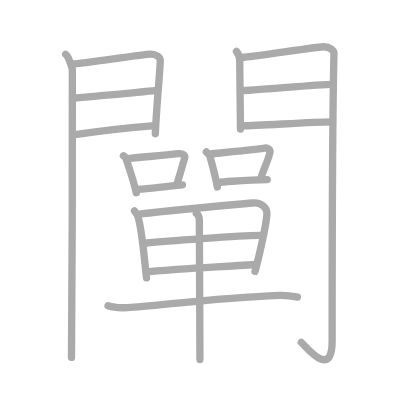
t = 0.00 s
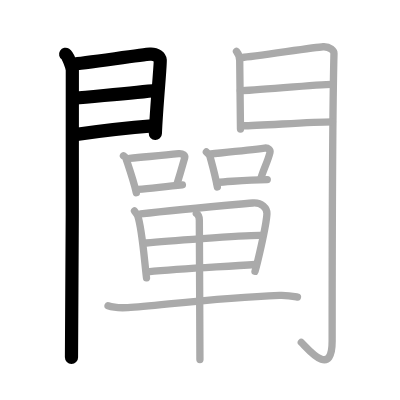
t = 4.00 s
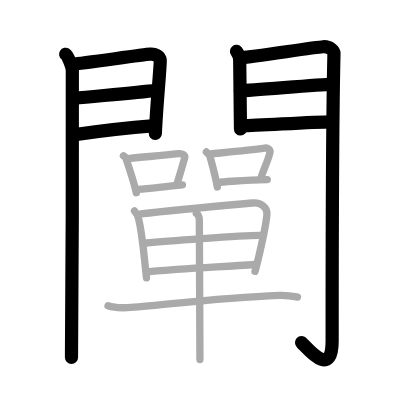
t = 8.00 s
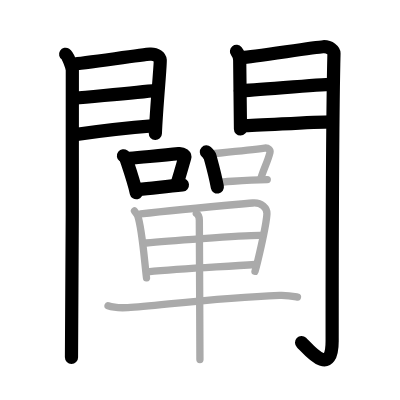
t = 12.00 s
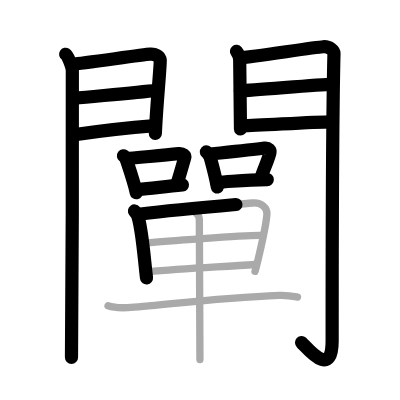
t = 15.50 s
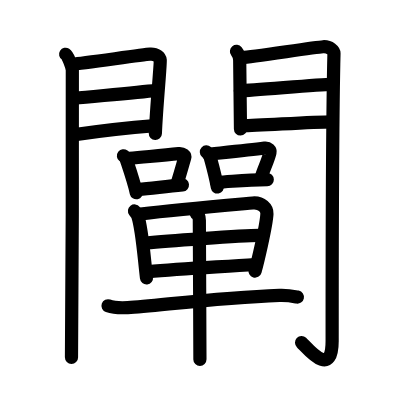
t = 20.00 s

The animated SVG that drew these frames (rendered in a browser with its animation timeline set to each time). Animation: 20 SMIL elements (animate=20); one cycle of 20.00 s.

<?xml version="1.0" standalone="no"?>
<!DOCTYPE svg PUBLIC "-//W3C//DTD SVG 1.1//EN"   "http://www.w3.org/Graphics/SVG/1.1/DTD/svg11.dtd">
<svg width="400px" height="400px"  version="1.1" xmlns="http://www.w3.org/2000/svg">
  <defs>
    <marker id="Triangle" viewBox="0 0 10 10" refX="0" refY="5" markerUnits="strokeWidth" markerWidth="3" style="stroke-opacity:0%;fill:#aaaaaa;" markerHeight="2" orient="auto">
      <path d="M 0 0 L 10 5 L 0 10 z" />
    </marker>
    
    <marker id="Arrow" viewBox="0 0 10 10" refX="5" refY="5" markerUnits="strokeWidth" markerWidth="1.8" style="stroke-opacity:0%;fill:#770000;" markerHeight="2" orient="auto">
      <path d="M 0 4 L 6 4 L 4 1 L 10 5 L 4 9 L 6 6 L 0 6 z" />
        <circle cx="5" cy="5" r="5" />
      </marker>
    
    <marker id="TriangleRed" viewBox="0 0 10 10" refX="0" refY="5" markerUnits="strokeWidth" markerWidth="3" style="stroke-opacity:0%;fill:#CC0000;" markerHeight="2" orient="auto">
      <path d="M 0 0 L 10 5 L 0 10 z" />
    </marker>
    
    <marker id="ArrowRed" viewBox="0 0 10 10" refX="5" refY="5" markerUnits="strokeWidth" markerWidth="1.8" style="stroke-opacity:0%;fill:#CC0000;" markerHeight="2" orient="auto">
      <path d="M 0 4 L 6 4 L 4 1 L 10 5 L 4 9 L 6 6 L 0 6 z" />
        <circle cx="5" cy="5" r="5" />
      </marker>
    
  </defs>
  
  <path style="fill:#ffffff; fill-opacity:100%; fill-rule:evenodd; stroke-width:0;" d="M 0 0 L 400px 0 L 400px 400px L 0 400px L 0 0" />

  <g transform="scale(3.6697247706422 3.6697247706422)">
<path style="fill:none; fill-opacity:0%; fill-rule:evenodd; stroke:#aaaaaa; stroke-opacity:100%; stroke-width: 1.5pt; stroke-linejoin:round; stroke-linecap:round;" d="M17.89 14.79c0.7 0.44 1.68 3.32 1.82 4.2c0.14 0.89-0.09 72.86-0.23 78.4"></path>
<path style="fill:none; fill-opacity:0%; fill-rule:evenodd; stroke:#aaaaaa; stroke-opacity:100%; stroke-width: 1.5pt; stroke-linejoin:round; stroke-linecap:round;" d="M19.9 17.45c2.32-0.1 18.88-2.56 21-2.68c1.76-0.1 2.68 0.87 2.76 1.63c0.13 1.17-1.01 12.17-1.33 20.04"></path>
<path style="fill:none; fill-opacity:0%; fill-rule:evenodd; stroke:#aaaaaa; stroke-opacity:100%; stroke-width: 1.5pt; stroke-linejoin:round; stroke-linecap:round;" d="M20.31 26.76c5.71-0.56 16.85-1.52 22.35-2.13"></path>
<path style="fill:none; fill-opacity:0%; fill-rule:evenodd; stroke:#aaaaaa; stroke-opacity:100%; stroke-width: 1.5pt; stroke-linejoin:round; stroke-linecap:round;" d="M19.9 36.76c7.73-1.1 14.72-1.93 21.56-2.44"></path>
<path style="fill:none; fill-opacity:0%; fill-rule:evenodd; stroke:#aaaaaa; stroke-opacity:100%; stroke-width: 1.5pt; stroke-linejoin:round; stroke-linecap:round;" d="M64.44 14.01c0.44 0.55 0.88 1.74 0.88 2.48c0 0.74 0.21 18.31 0.21 18.67"></path>
<path style="fill:none; fill-opacity:0%; fill-rule:evenodd; stroke:#aaaaaa; stroke-opacity:100%; stroke-width: 1.5pt; stroke-linejoin:round; stroke-linecap:round;" d="M66.05 15.66c2.49-0.11 19.71-2.79 21.99-2.92c1.9-0.11 2.98 1.15 2.97 1.8c-0.49 19.46-0.5 64.29-0.5 78.4c0 10.56-6.95 1.66-8.4 0.36"></path>
<path style="fill:none; fill-opacity:0%; fill-rule:evenodd; stroke:#aaaaaa; stroke-opacity:100%; stroke-width: 1.5pt; stroke-linejoin:round; stroke-linecap:round;" d="M65.49 24.72c3.38 0 21.09-1.74 24.9-1.74"></path>
<path style="fill:none; fill-opacity:0%; fill-rule:evenodd; stroke:#aaaaaa; stroke-opacity:100%; stroke-width: 1.5pt; stroke-linejoin:round; stroke-linecap:round;" d="M66.05 34.26c4.99 0 18.09-1.06 24.55-1.06"></path>
<path style="fill:none; fill-opacity:0%; fill-rule:evenodd; stroke:#aaaaaa; stroke-opacity:100%; stroke-width: 1.5pt; stroke-linejoin:round; stroke-linecap:round;" d="M33.64 42.45c0.26 0.2 0.56 0.35 0.64 0.61c0.74 2.27 2.11 6.12 2.86 9.45"></path>
<path style="fill:none; fill-opacity:0%; fill-rule:evenodd; stroke:#aaaaaa; stroke-opacity:100%; stroke-width: 1.5pt; stroke-linejoin:round; stroke-linecap:round;" d="M35.27 43.17c4.83-0.48 8.99-0.83 13.44-1.31c1.12-0.12 1.79 0.56 1.63 1.11c-0.67 2.29-0.92 3.34-2.1 7.15"></path>
<path style="fill:none; fill-opacity:0%; fill-rule:evenodd; stroke:#aaaaaa; stroke-opacity:100%; stroke-width: 1.5pt; stroke-linejoin:round; stroke-linecap:round;" d="M37.69 51.62c3.6-0.29 7.07-0.78 12.02-1.23"></path>
<path style="fill:none; fill-opacity:0%; fill-rule:evenodd; stroke:#aaaaaa; stroke-opacity:100%; stroke-width: 1.5pt; stroke-linejoin:round; stroke-linecap:round;" d="M56.24 41.41c0.23 0.21 0.92 0.99 0.99 1.27c0.66 2.44 1.33 4.69 2 8.28"></path>
<path style="fill:none; fill-opacity:0%; fill-rule:evenodd; stroke:#aaaaaa; stroke-opacity:100%; stroke-width: 1.5pt; stroke-linejoin:round; stroke-linecap:round;" d="M57.44 41.96c5.48-0.57 10.72-1.09 14.68-1.61c0.99-0.13 1.59 0.6 1.45 1.2c-0.59 2.46-1.71 4.41-2.49 7.08"></path>
<path style="fill:none; fill-opacity:0%; fill-rule:evenodd; stroke:#aaaaaa; stroke-opacity:100%; stroke-width: 1.5pt; stroke-linejoin:round; stroke-linecap:round;" d="M59.05 49.68c4.21-0.2 7.57-0.66 13.78-0.74"></path>
<path style="fill:none; fill-opacity:0%; fill-rule:evenodd; stroke:#aaaaaa; stroke-opacity:100%; stroke-width: 1.5pt; stroke-linejoin:round; stroke-linecap:round;" d="M36.65 57.48c0.26 0.34 0.74 0.93 0.88 1.35c1.17 3.47 1.65 10.45 2.39 16.89"></path>
<path style="fill:none; fill-opacity:0%; fill-rule:evenodd; stroke:#aaaaaa; stroke-opacity:100%; stroke-width: 1.5pt; stroke-linejoin:round; stroke-linecap:round;" d="M38.33 58.3c9.74-1.16 23.83-2.38 30.53-2.98c2.46-0.22 3.95 1.47 3.88 2.93c-0.17 3.47-2.81 14.24-3.25 15.69"></path>
<path style="fill:none; fill-opacity:0%; fill-rule:evenodd; stroke:#aaaaaa; stroke-opacity:100%; stroke-width: 1.5pt; stroke-linejoin:round; stroke-linecap:round;" d="M39.81 66.21c2.93-0.28 27.48-2.25 31.55-2.06"></path>
<path style="fill:none; fill-opacity:0%; fill-rule:evenodd; stroke:#aaaaaa; stroke-opacity:100%; stroke-width: 1.5pt; stroke-linejoin:round; stroke-linecap:round;" d="M40.27 74.07c10.05-0.93 20.01-1.33 29.29-2"></path>
<path style="fill:none; fill-opacity:0%; fill-rule:evenodd; stroke:#aaaaaa; stroke-opacity:100%; stroke-width: 1.5pt; stroke-linejoin:round; stroke-linecap:round;" d="M29.44 83.33c1.4 0.49 3.98 0.57 5.38 0.49c7.79-0.45 23.82-2.66 41.33-3.34c2.34-0.09 3.74 0.24 4.91 0.48"></path>
<path style="fill:none; fill-opacity:0%; fill-rule:evenodd; stroke:#aaaaaa; stroke-opacity:100%; stroke-width: 1.5pt; stroke-linejoin:round; stroke-linecap:round;" d="M53.5 58.19c0.5 0.26 0.82 0.98 0.82 1.86c0.03 4.46 0.15 36.46 0.16 37.91"></path>

<path style="fill:none; fill-opacity:0%; fill-rule:evenodd; stroke:#000000; stroke-opacity:100%; stroke-width: 2.7pt; stroke-linejoin:round; stroke-linecap:round;" d="M17.89 14.79c0.7 0.44 1.68 3.32 1.82 4.2c0.14 0.89-0.09 72.86-0.23 78.4" pathLength="100" stroke-dashoffset="100" stroke-dasharray="100 105"><animate id="dashAnim1" attributeName="stroke-dashoffset" from="100" to="0" dur="1s" calcMode="linear" fill="freeze"/></path>
<path style="fill:none; fill-opacity:0%; fill-rule:evenodd; stroke:#000000; stroke-opacity:100%; stroke-width: 2.7pt; stroke-linejoin:round; stroke-linecap:round;" d="M19.9 17.45c2.32-0.1 18.88-2.56 21-2.68c1.76-0.1 2.68 0.87 2.76 1.63c0.13 1.17-1.01 12.17-1.33 20.04" pathLength="100" stroke-dashoffset="100" stroke-dasharray="100 105"><animate id="dashAnim2" attributeName="stroke-dashoffset" from="100" to="0" dur="1s" calcMode="linear" begin="dashAnim1.end" fill="freeze"/></path>
<path style="fill:none; fill-opacity:0%; fill-rule:evenodd; stroke:#000000; stroke-opacity:100%; stroke-width: 2.7pt; stroke-linejoin:round; stroke-linecap:round;" d="M20.31 26.76c5.71-0.56 16.85-1.52 22.35-2.13" pathLength="100" stroke-dashoffset="100" stroke-dasharray="100 105"><animate id="dashAnim3" attributeName="stroke-dashoffset" from="100" to="0" dur="1s" calcMode="linear" begin="dashAnim2.end" fill="freeze"/></path>
<path style="fill:none; fill-opacity:0%; fill-rule:evenodd; stroke:#000000; stroke-opacity:100%; stroke-width: 2.7pt; stroke-linejoin:round; stroke-linecap:round;" d="M19.9 36.76c7.73-1.1 14.72-1.93 21.56-2.44" pathLength="100" stroke-dashoffset="100" stroke-dasharray="100 105"><animate id="dashAnim4" attributeName="stroke-dashoffset" from="100" to="0" dur="1s" calcMode="linear" begin="dashAnim3.end" fill="freeze"/></path>
<path style="fill:none; fill-opacity:0%; fill-rule:evenodd; stroke:#000000; stroke-opacity:100%; stroke-width: 2.7pt; stroke-linejoin:round; stroke-linecap:round;" d="M64.44 14.01c0.44 0.55 0.88 1.74 0.88 2.48c0 0.74 0.21 18.31 0.21 18.67" pathLength="100" stroke-dashoffset="100" stroke-dasharray="100 105"><animate id="dashAnim5" attributeName="stroke-dashoffset" from="100" to="0" dur="1s" calcMode="linear" begin="dashAnim4.end" fill="freeze"/></path>
<path style="fill:none; fill-opacity:0%; fill-rule:evenodd; stroke:#000000; stroke-opacity:100%; stroke-width: 2.7pt; stroke-linejoin:round; stroke-linecap:round;" d="M66.05 15.66c2.49-0.11 19.71-2.79 21.99-2.92c1.9-0.11 2.98 1.15 2.97 1.8c-0.49 19.46-0.5 64.29-0.5 78.4c0 10.56-6.95 1.66-8.4 0.36" pathLength="100" stroke-dashoffset="100" stroke-dasharray="100 105"><animate id="dashAnim6" attributeName="stroke-dashoffset" from="100" to="0" dur="1s" calcMode="linear" begin="dashAnim5.end" fill="freeze"/></path>
<path style="fill:none; fill-opacity:0%; fill-rule:evenodd; stroke:#000000; stroke-opacity:100%; stroke-width: 2.7pt; stroke-linejoin:round; stroke-linecap:round;" d="M65.49 24.72c3.38 0 21.09-1.74 24.9-1.74" pathLength="100" stroke-dashoffset="100" stroke-dasharray="100 105"><animate id="dashAnim7" attributeName="stroke-dashoffset" from="100" to="0" dur="1s" calcMode="linear" begin="dashAnim6.end" fill="freeze"/></path>
<path style="fill:none; fill-opacity:0%; fill-rule:evenodd; stroke:#000000; stroke-opacity:100%; stroke-width: 2.7pt; stroke-linejoin:round; stroke-linecap:round;" d="M66.05 34.26c4.99 0 18.09-1.06 24.55-1.06" pathLength="100" stroke-dashoffset="100" stroke-dasharray="100 105"><animate id="dashAnim8" attributeName="stroke-dashoffset" from="100" to="0" dur="1s" calcMode="linear" begin="dashAnim7.end" fill="freeze"/></path>
<path style="fill:none; fill-opacity:0%; fill-rule:evenodd; stroke:#000000; stroke-opacity:100%; stroke-width: 2.7pt; stroke-linejoin:round; stroke-linecap:round;" d="M33.64 42.45c0.26 0.2 0.56 0.35 0.64 0.61c0.74 2.27 2.11 6.12 2.86 9.45" pathLength="100" stroke-dashoffset="100" stroke-dasharray="100 105"><animate id="dashAnim9" attributeName="stroke-dashoffset" from="100" to="0" dur="1s" calcMode="linear" begin="dashAnim8.end" fill="freeze"/></path>
<path style="fill:none; fill-opacity:0%; fill-rule:evenodd; stroke:#000000; stroke-opacity:100%; stroke-width: 2.7pt; stroke-linejoin:round; stroke-linecap:round;" d="M35.27 43.17c4.83-0.48 8.99-0.83 13.44-1.31c1.12-0.12 1.79 0.56 1.63 1.11c-0.67 2.29-0.92 3.34-2.1 7.15" pathLength="100" stroke-dashoffset="100" stroke-dasharray="100 105"><animate id="dashAnim10" attributeName="stroke-dashoffset" from="100" to="0" dur="1s" calcMode="linear" begin="dashAnim9.end" fill="freeze"/></path>
<path style="fill:none; fill-opacity:0%; fill-rule:evenodd; stroke:#000000; stroke-opacity:100%; stroke-width: 2.7pt; stroke-linejoin:round; stroke-linecap:round;" d="M37.69 51.62c3.6-0.29 7.07-0.78 12.02-1.23" pathLength="100" stroke-dashoffset="100" stroke-dasharray="100 105"><animate id="dashAnim11" attributeName="stroke-dashoffset" from="100" to="0" dur="1s" calcMode="linear" begin="dashAnim10.end" fill="freeze"/></path>
<path style="fill:none; fill-opacity:0%; fill-rule:evenodd; stroke:#000000; stroke-opacity:100%; stroke-width: 2.7pt; stroke-linejoin:round; stroke-linecap:round;" d="M56.24 41.41c0.23 0.21 0.92 0.99 0.99 1.27c0.66 2.44 1.33 4.69 2 8.28" pathLength="100" stroke-dashoffset="100" stroke-dasharray="100 105"><animate id="dashAnim12" attributeName="stroke-dashoffset" from="100" to="0" dur="1s" calcMode="linear" begin="dashAnim11.end" fill="freeze"/></path>
<path style="fill:none; fill-opacity:0%; fill-rule:evenodd; stroke:#000000; stroke-opacity:100%; stroke-width: 2.7pt; stroke-linejoin:round; stroke-linecap:round;" d="M57.44 41.96c5.48-0.57 10.72-1.09 14.68-1.61c0.99-0.13 1.59 0.6 1.45 1.2c-0.59 2.46-1.71 4.41-2.49 7.08" pathLength="100" stroke-dashoffset="100" stroke-dasharray="100 105"><animate id="dashAnim13" attributeName="stroke-dashoffset" from="100" to="0" dur="1s" calcMode="linear" begin="dashAnim12.end" fill="freeze"/></path>
<path style="fill:none; fill-opacity:0%; fill-rule:evenodd; stroke:#000000; stroke-opacity:100%; stroke-width: 2.7pt; stroke-linejoin:round; stroke-linecap:round;" d="M59.05 49.68c4.21-0.2 7.57-0.66 13.78-0.74" pathLength="100" stroke-dashoffset="100" stroke-dasharray="100 105"><animate id="dashAnim14" attributeName="stroke-dashoffset" from="100" to="0" dur="1s" calcMode="linear" begin="dashAnim13.end" fill="freeze"/></path>
<path style="fill:none; fill-opacity:0%; fill-rule:evenodd; stroke:#000000; stroke-opacity:100%; stroke-width: 2.7pt; stroke-linejoin:round; stroke-linecap:round;" d="M36.65 57.48c0.26 0.34 0.74 0.93 0.88 1.35c1.17 3.47 1.65 10.45 2.39 16.89" pathLength="100" stroke-dashoffset="100" stroke-dasharray="100 105"><animate id="dashAnim15" attributeName="stroke-dashoffset" from="100" to="0" dur="1s" calcMode="linear" begin="dashAnim14.end" fill="freeze"/></path>
<path style="fill:none; fill-opacity:0%; fill-rule:evenodd; stroke:#000000; stroke-opacity:100%; stroke-width: 2.7pt; stroke-linejoin:round; stroke-linecap:round;" d="M38.33 58.3c9.74-1.16 23.83-2.38 30.53-2.98c2.46-0.22 3.95 1.47 3.88 2.93c-0.17 3.47-2.81 14.24-3.25 15.69" pathLength="100" stroke-dashoffset="100" stroke-dasharray="100 105"><animate id="dashAnim16" attributeName="stroke-dashoffset" from="100" to="0" dur="1s" calcMode="linear" begin="dashAnim15.end" fill="freeze"/></path>
<path style="fill:none; fill-opacity:0%; fill-rule:evenodd; stroke:#000000; stroke-opacity:100%; stroke-width: 2.7pt; stroke-linejoin:round; stroke-linecap:round;" d="M39.81 66.21c2.93-0.28 27.48-2.25 31.55-2.06" pathLength="100" stroke-dashoffset="100" stroke-dasharray="100 105"><animate id="dashAnim17" attributeName="stroke-dashoffset" from="100" to="0" dur="1s" calcMode="linear" begin="dashAnim16.end" fill="freeze"/></path>
<path style="fill:none; fill-opacity:0%; fill-rule:evenodd; stroke:#000000; stroke-opacity:100%; stroke-width: 2.7pt; stroke-linejoin:round; stroke-linecap:round;" d="M40.27 74.07c10.05-0.93 20.01-1.33 29.29-2" pathLength="100" stroke-dashoffset="100" stroke-dasharray="100 105"><animate id="dashAnim18" attributeName="stroke-dashoffset" from="100" to="0" dur="1s" calcMode="linear" begin="dashAnim17.end" fill="freeze"/></path>
<path style="fill:none; fill-opacity:0%; fill-rule:evenodd; stroke:#000000; stroke-opacity:100%; stroke-width: 2.7pt; stroke-linejoin:round; stroke-linecap:round;" d="M29.44 83.33c1.4 0.49 3.98 0.57 5.38 0.49c7.79-0.45 23.82-2.66 41.33-3.34c2.34-0.09 3.74 0.24 4.91 0.48" pathLength="100" stroke-dashoffset="100" stroke-dasharray="100 105"><animate id="dashAnim19" attributeName="stroke-dashoffset" from="100" to="0" dur="1s" calcMode="linear" begin="dashAnim18.end" fill="freeze"/></path>
<path style="fill:none; fill-opacity:0%; fill-rule:evenodd; stroke:#000000; stroke-opacity:100%; stroke-width: 2.7pt; stroke-linejoin:round; stroke-linecap:round;" d="M53.5 58.19c0.5 0.26 0.82 0.98 0.82 1.86c0.03 4.46 0.15 36.46 0.16 37.91" pathLength="100" stroke-dashoffset="100" stroke-dasharray="100 105"><animate id="dashAnim20" attributeName="stroke-dashoffset" from="100" to="0" dur="1s" calcMode="linear" begin="dashAnim19.end" fill="freeze"/></path>

</g>

</svg>  
          
